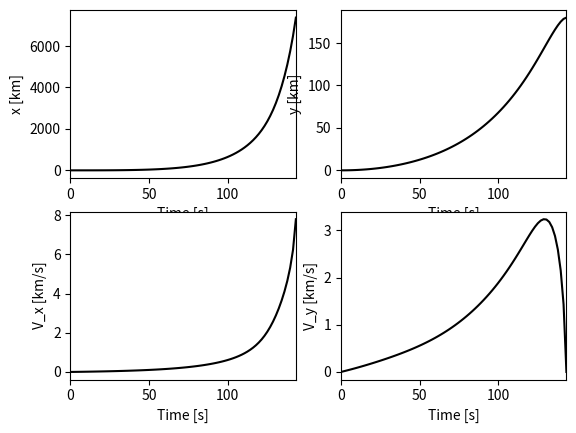
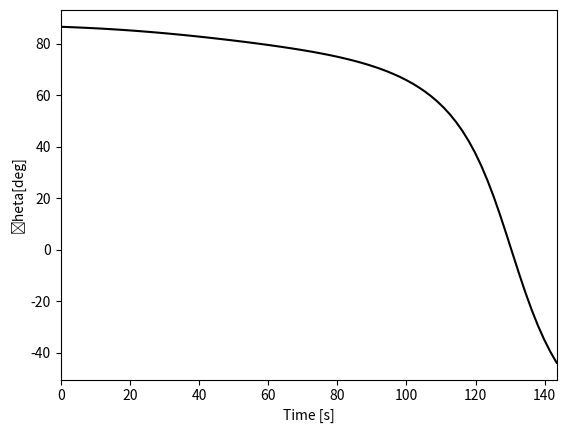
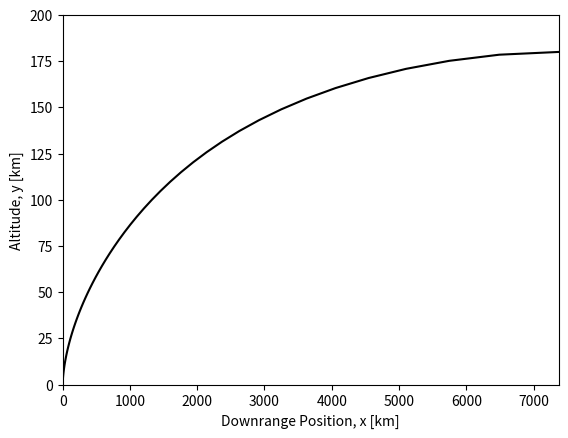

These charts were generated, in order, by the following Python code:
# Optimal Ascent Problem with MATLAB’s bvp4c
#
# by Jose J. Guzman, George E. Pollock and Peter J. Edelman
#
# This script uses MATLAB’s bvp4c to solve the problem of finding the
# optimal ascent trajectory for launch from a flat Earth to a 180 kilometer
# circular orbit with the inclusion of the effects from atmospheric drag
# and linearly time-varying mass.
# In addition to this script, we use two functions:
# one to provide the differential equations and another that gives the
# boundary conditions:
#
# This file: OptimalAscent.m
# State and Costate Equations: ascent_odes_tf.m
# Boundary Conditions: ascent_bcs_tf.m
#

import numpy as np
from scipy.integrate import solve_bvp
import matplotlib.pyplot as plt

# Define parameters of the problem
# pass these parameters to the DE and BC functions
h = 180000 # meters, final altitude (180 km circular orbit)
Vc = np.sqrt(3.9860044e5/(6378.14+h/1000))*1000 # m/s, Circular speed at 180 km
g_accel = 9.80665 # m/sˆ2, gravitational acceleration of Earth
f = 2.1e6 # N, thrust of the first stage of Titan II Rocket
h_scale = 8440 # m, atmospheric scale-height
beta = h/h_scale #[Nondim], constant used to reduce EOM equations
rhoref = 1.225 # kg/mˆ3, reference density
A = 7.069 # mˆ2, aerodynamic reference area (cross-sectional area)
#---------------------------------------------------------------------------
## Boundary Conditions
#---------------------------------------------------------------------------
# pass these BCs to the BC function
# Initial conditions
# Launch from zero altitude with zero initial velocity
# All Boundary Conditions are nondimensional
xbar0 = 0 # initial x-position
ybar0 = 0 # initial y-position
Vxbar0 = 0 # initial downrange velocity
Vybar0 = 0 # initial vertical velocity
# Final conditions
ybarf = h/h # final altitude
Vxbarf = Vc/Vc # final downrange velocity
Vybarf = 0 # final vertical velocity
## Parameters for the NO DRAG and CONSTANT MASS case
# Solve TPBVP without drag (C_D = 0) and constant mass (mdot = 0)
m0 = 60880 # kg, average mass of a Titan II Rocket
CD = 0 # Drag coefficient set to zero for no drag cases
mdot = 0 # kg/s, mass flow rate for the constant mass case
# eta - a constant composed of the reference density, coefficient
# of drag and the aerodynamic reference area. It is only used to simplify
# the drag expressions in the EOMs.
eta = rhoref*CD*A/2
#---------------------------------------------------------------------------
## Initial Guesses
#---------------------------------------------------------------------------
# initial time
t0 = 0
# list initial conditions in yinit, use zero if unknown
# guess for initial state and costate variables
yinit = np.array([ybar0, Vxbar0, Vybar0, 0, -1, 0], dtype=np.float64)
tf_guess = 700 # sec, initial guess for final time
# Because the final time is free, we must parameterize the problem by
# the unknown final time, tf. Create a nondimensional time vector,
# tau, with Nt linearly spaced elements. (tau = time/tf) We will pass the
# unknown final time to bvp4c as an unknown parameter and the code will
# attempt to solve for the actual final time as it solves our TPBVP.
# Nt is the number of points that the TPBVP will be discretized into. The
# larger Nt is, the more accurate your solution. However be aware that
# if Nt is too large, the solver may not be able to compute a solution
# using its algorithm.
Nt = 80
tau = np.linspace(0,1,Nt) # nondimensional time vector
# Create an initial guess of the solution using the MATLAB function
# bvpinit, which requires as inputs the (nondimensional) time vector,
# initial states (or guesses, as applicable), and the guess for the final
# time. The initial guess of the solution is stored in the structure
# solinit.
solinit = np.array([yinit for _ in range(Nt)]).T
# solinit[0, -1] = 5
# solinit[0, -1] = 1
# solinit[1, -1] = 1
# solinit[2, -1] = 0
# solinit[3, -1] = -0.095
# solinit[4, -1] = -0.81
# solinit[5, -1] = .2311
# solinit[0] = [0,1.701553e-04,6.815298e-04,1.535491e-03,2.733409e-03,4.276663e-03,6.166633e-03,8.404707e-03,1.099227e-02,1.393073e-02,1.722148e-02,2.086592e-02,2.486547e-02,2.922154e-02,3.393554e-02,3.900889e-02,4.444302e-02,5.023937e-02,5.639935e-02,6.292441e-02,6.981598e-02,7.707550e-02,8.470443e-02,9.270420e-02,1.010763e-01,1.098221e-01,1.189431e-01,1.284408e-01,1.383166e-01,1.485719e-01,1.592084e-01,1.702273e-01,1.816301e-01,1.934184e-01,2.055936e-01,2.181571e-01,2.311105e-01,2.444551e-01,2.581925e-01,2.723241e-01,2.868513e-01,3.017757e-01,3.170987e-01,3.328217e-01,3.489462e-01,3.654737e-01,3.824055e-01,3.997433e-01,4.174883e-01,4.356420e-01,4.542059e-01,4.731814e-01,4.925699e-01,5.123728e-01,5.325916e-01,5.532277e-01,5.742824e-01,5.957572e-01,6.176534e-01,6.399724e-01,6.627156e-01,6.858844e-01,7.094801e-01,7.335041e-01,7.579577e-01,7.828422e-01,8.081589e-01,8.339092e-01,8.600943e-01,8.867156e-01,9.137742e-01,9.412715e-01,9.692087e-01,9.975870e-01,1.026408e+00,1.055672e+00,1.085381e+00,1.115535e+00,1.146137e+00,1.177187e+00,1.208687e+00,1.229936e+00,1.251387e+00,1.273038e+00,1.294890e+00,1.316944e+00,1.339199e+00,1.361656e+00,1.384316e+00,1.407179e+00,1.441853e+00,1.476985e+00,1.512576e+00,1.548626e+00,1.585136e+00,1.622108e+00,1.659542e+00,1.697438e+00,1.735799e+00,1.774624e+00,1.813915e+00,1.853671e+00,1.893894e+00,1.934585e+00,1.975744e+00,2.017372e+00,2.059469e+00,2.102036e+00,2.145073e+00,2.188582e+00,2.232562e+00,2.277014e+00,2.321939e+00,2.367336e+00,2.413207e+00,2.459551e+00,2.506369e+00,2.553662e+00,2.601429e+00,2.649670e+00,2.698387e+00,2.747579e+00,2.797246e+00,2.847388e+00,2.898006e+00,2.949099e+00,3.000668e+00,3.052713e+00,3.105233e+00,3.158228e+00,3.211699e+00,3.265645e+00,3.320066e+00,3.374962e+00,3.430332e+00,3.486177e+00,3.542496e+00,3.599289e+00,3.656556e+00,3.714295e+00,3.772507e+00,3.831192e+00,3.890349e+00,3.949976e+00,4.010075e+00,4.070644e+00,4.131683e+00,4.193191e+00,4.255168e+00,4.317612e+00,4.380524e+00,4.443902e+00,4.507746e+00,4.572055e+00,4.636829e+00,4.702066e+00,4.767766e+00,4.833927e+00,4.900550e+00,4.967633e+00,5.035175e+00,5.103175e+00]
# solinit[0] = [0,9.848625e-05,3.930108e-04,8.821598e-04,1.564502e-03,2.438590e-03,3.502957e-03,4.756120e-03,6.196578e-03,7.822812e-03,9.633285e-03,1.162644e-02,1.380070e-02,1.615448e-02,1.868615e-02,2.139410e-02,2.427666e-02,2.733217e-02,3.055894e-02,3.395525e-02,3.751937e-02,4.124956e-02,4.514403e-02,4.920100e-02,5.341864e-02,5.779513e-02,6.232861e-02,6.701719e-02,7.185897e-02,7.685204e-02,8.199444e-02,8.728421e-02,9.271935e-02,9.829786e-02,1.040177e-01,1.098768e-01,1.158731e-01,1.220044e-01,1.282687e-01,1.346638e-01,1.411875e-01,1.478375e-01,1.546118e-01,1.615080e-01,1.685238e-01,1.756570e-01,1.829052e-01,1.902661e-01,1.977372e-01,2.053163e-01,2.130007e-01,2.207882e-01,2.286763e-01,2.366623e-01,2.447438e-01,2.529183e-01,2.611830e-01,2.695356e-01,2.779732e-01,2.864933e-01,2.950931e-01,3.037700e-01,3.125212e-01,3.213439e-01,3.302353e-01,3.391927e-01,3.482132e-01,3.572938e-01,3.664318e-01,3.756242e-01,3.848680e-01,3.941603e-01,4.034981e-01,4.128783e-01,4.222980e-01,4.317539e-01,4.412431e-01,4.507624e-01,4.603087e-01,4.698787e-01,4.794693e-01,4.858729e-01,4.922833e-01,4.986994e-01,5.051204e-01,5.115452e-01,5.179729e-01,5.244025e-01,5.308330e-01,5.372634e-01,5.469066e-01,5.565441e-01,5.661723e-01,5.757878e-01,5.853873e-01,5.949673e-01,6.045242e-01,6.140545e-01,6.235548e-01,6.330216e-01,6.424512e-01,6.518400e-01,6.611846e-01,6.704812e-01,6.797263e-01,6.889163e-01,6.980474e-01,7.071160e-01,7.161185e-01,7.250511e-01,7.339101e-01,7.426919e-01,7.513927e-01,7.600087e-01,7.685362e-01,7.769716e-01,7.853109e-01,7.935504e-01,8.016864e-01,8.097151e-01,8.176327e-01,8.254353e-01,8.331193e-01,8.406808e-01,8.481159e-01,8.554210e-01,8.625922e-01,8.696256e-01,8.765175e-01,8.832641e-01,8.898616e-01,8.963062e-01,9.025940e-01,9.087214e-01,9.146844e-01,9.204794e-01,9.261025e-01,9.315501e-01,9.368182e-01,9.419033e-01,9.468015e-01,9.515090e-01,9.560223e-01,9.603375e-01,9.644510e-01,9.683591e-01,9.720581e-01,9.755444e-01,9.788142e-01,9.818640e-01,9.846902e-01,9.872891e-01,9.896572e-01,9.917909e-01,9.936867e-01,9.953409e-01,9.967502e-01,9.979110e-01,9.988198e-01,9.994732e-01,9.998677e-01,1]
# solinit[1] = [0,4.991099e-03,1.000219e-02,1.503336e-02,2.008467e-02,2.515619e-02,3.024801e-02,3.536018e-02,4.049277e-02,4.564585e-02,5.081949e-02,5.601375e-02,6.122869e-02,6.646436e-02,7.172084e-02,7.699817e-02,8.229641e-02,8.761561e-02,9.295583e-02,9.831710e-02,1.036995e-01,1.091030e-01,1.145277e-01,1.199737e-01,1.254409e-01,1.309294e-01,1.364392e-01,1.419704e-01,1.475229e-01,1.530969e-01,1.586923e-01,1.643091e-01,1.699474e-01,1.756071e-01,1.812883e-01,1.869909e-01,1.927150e-01,1.984606e-01,2.042276e-01,2.100160e-01,2.158258e-01,2.216571e-01,2.275097e-01,2.333836e-01,2.392789e-01,2.451954e-01,2.511331e-01,2.570920e-01,2.630720e-01,2.690730e-01,2.750951e-01,2.811380e-01,2.872018e-01,2.932864e-01,2.993917e-01,3.055176e-01,3.116639e-01,3.178307e-01,3.240177e-01,3.302249e-01,3.364522e-01,3.426994e-01,3.489664e-01,3.552531e-01,3.615592e-01,3.678848e-01,3.742295e-01,3.805933e-01,3.869760e-01,3.933773e-01,3.997972e-01,4.062354e-01,4.126917e-01,4.191660e-01,4.256580e-01,4.321674e-01,4.386941e-01,4.452379e-01,4.517985e-01,4.583756e-01,4.649690e-01,4.693736e-01,4.737852e-01,4.782038e-01,4.826293e-01,4.870616e-01,4.915006e-01,4.959462e-01,5.003985e-01,5.048571e-01,5.115571e-01,5.182711e-01,5.249988e-01,5.317400e-01,5.384942e-01,5.452612e-01,5.520407e-01,5.588322e-01,5.656354e-01,5.724500e-01,5.792756e-01,5.861118e-01,5.929584e-01,5.998148e-01,6.066807e-01,6.135557e-01,6.204395e-01,6.273315e-01,6.342315e-01,6.411391e-01,6.480537e-01,6.549750e-01,6.619026e-01,6.688360e-01,6.757749e-01,6.827187e-01,6.896672e-01,6.966197e-01,7.035760e-01,7.105355e-01,7.174978e-01,7.244625e-01,7.314292e-01,7.383973e-01,7.453664e-01,7.523362e-01,7.593061e-01,7.662757e-01,7.732446e-01,7.802123e-01,7.871784e-01,7.941424e-01,8.011038e-01,8.080623e-01,8.150174e-01,8.219687e-01,8.289157e-01,8.358580e-01,8.427952e-01,8.497268e-01,8.566524e-01,8.635716e-01,8.704840e-01,8.773892e-01,8.842867e-01,8.911761e-01,8.980571e-01,9.049292e-01,9.117921e-01,9.186454e-01,9.254887e-01,9.323215e-01,9.391436e-01,9.459546e-01,9.527541e-01,9.595418e-01,9.663172e-01,9.730802e-01,9.798302e-01,9.865671e-01,9.932905e-01,1]
# solinit[2] = [0,2.883520e-03,5.746441e-03,8.588515e-03,1.140949e-02,1.420911e-02,1.698712e-02,1.974326e-02,2.247727e-02,2.518887e-02,2.787780e-02,3.054380e-02,3.318657e-02,3.580585e-02,3.840135e-02,4.097279e-02,4.351989e-02,4.604234e-02,4.853986e-02,5.101216e-02,5.345892e-02,5.587986e-02,5.827465e-02,6.064301e-02,6.298461e-02,6.529914e-02,6.758628e-02,6.984572e-02,7.207712e-02,7.428017e-02,7.645454e-02,7.859989e-02,8.071589e-02,8.280220e-02,8.485849e-02,8.688441e-02,8.887961e-02,9.084376e-02,9.277649e-02,9.467746e-02,9.654631e-02,9.838269e-02,1.001862e-01,1.019566e-01,1.036934e-01,1.053962e-01,1.070648e-01,1.086987e-01,1.102976e-01,1.118611e-01,1.133888e-01,1.148804e-01,1.163354e-01,1.177535e-01,1.191343e-01,1.204775e-01,1.217826e-01,1.230493e-01,1.242771e-01,1.254658e-01,1.266149e-01,1.277240e-01,1.287928e-01,1.298209e-01,1.308078e-01,1.317533e-01,1.326569e-01,1.335182e-01,1.343370e-01,1.351127e-01,1.358450e-01,1.365335e-01,1.371779e-01,1.377779e-01,1.383329e-01,1.388427e-01,1.393069e-01,1.397251e-01,1.400970e-01,1.404222e-01,1.407004e-01,1.408596e-01,1.409976e-01,1.411143e-01,1.412097e-01,1.412836e-01,1.413360e-01,1.413667e-01,1.413756e-01,1.413628e-01,1.413022e-01,1.411920e-01,1.410318e-01,1.408214e-01,1.405603e-01,1.402483e-01,1.398851e-01,1.394705e-01,1.390042e-01,1.384859e-01,1.379153e-01,1.372923e-01,1.366165e-01,1.358878e-01,1.351058e-01,1.342705e-01,1.333815e-01,1.324387e-01,1.314419e-01,1.303910e-01,1.292856e-01,1.281258e-01,1.269112e-01,1.256419e-01,1.243175e-01,1.229381e-01,1.215035e-01,1.200136e-01,1.184684e-01,1.168676e-01,1.152113e-01,1.134994e-01,1.117318e-01,1.099086e-01,1.080296e-01,1.060948e-01,1.041043e-01,1.020580e-01,9.995601e-02,9.779827e-02,9.558484e-02,9.331576e-02,9.099110e-02,8.861091e-02,8.617527e-02,8.368428e-02,8.113801e-02,7.853659e-02,7.588013e-02,7.316876e-02,7.040260e-02,6.758182e-02,6.470657e-02,6.177701e-02,5.879331e-02,5.575567e-02,5.266428e-02,4.951933e-02,4.632105e-02,4.306964e-02,3.976534e-02,3.640838e-02,3.299901e-02,2.953748e-02,2.602405e-02,2.245898e-02,1.884255e-02,1.517504e-02,1.145673e-02,7.687920e-03,3.868909e-03,0]
# solinit[3] = [-9.498222e-02,-9.498222e-02,-9.498222e-02,-9.498222e-02,-9.498222e-02,-9.498222e-02,-9.498222e-02,-9.498222e-02,-9.498222e-02,-9.498222e-02,-9.498222e-02,-9.498222e-02,-9.498222e-02,-9.498222e-02,-9.498222e-02,-9.498222e-02,-9.498222e-02,-9.498222e-02,-9.498222e-02,-9.498222e-02,-9.498222e-02,-9.498222e-02,-9.498222e-02,-9.498222e-02,-9.498222e-02,-9.498222e-02,-9.498222e-02,-9.498222e-02,-9.498222e-02,-9.498222e-02,-9.498222e-02,-9.498222e-02,-9.498222e-02,-9.498222e-02,-9.498222e-02,-9.498222e-02,-9.498222e-02,-9.498222e-02,-9.498222e-02,-9.498222e-02,-9.498222e-02,-9.498222e-02,-9.498222e-02,-9.498222e-02,-9.498222e-02,-9.498222e-02,-9.498222e-02,-9.498222e-02,-9.498222e-02,-9.498222e-02,-9.498222e-02,-9.498222e-02,-9.498222e-02,-9.498222e-02,-9.498222e-02,-9.498222e-02,-9.498222e-02,-9.498222e-02,-9.498222e-02,-9.498222e-02,-9.498222e-02,-9.498222e-02,-9.498222e-02,-9.498222e-02,-9.498222e-02,-9.498222e-02,-9.498222e-02,-9.498222e-02,-9.498222e-02,-9.498222e-02,-9.498222e-02,-9.498222e-02,-9.498222e-02,-9.498222e-02,-9.498222e-02,-9.498222e-02,-9.498222e-02,-9.498222e-02,-9.498222e-02,-9.498222e-02,-9.498222e-02,-9.498222e-02,-9.498222e-02,-9.498222e-02,-9.498222e-02,-9.498222e-02,-9.498222e-02,-9.498222e-02,-9.498222e-02,-9.498222e-02,-9.498222e-02,-9.498222e-02,-9.498222e-02,-9.498222e-02,-9.498222e-02,-9.498222e-02,-9.498222e-02,-9.498222e-02,-9.498222e-02,-9.498222e-02,-9.498222e-02,-9.498222e-02,-9.498222e-02,-9.498222e-02,-9.498222e-02,-9.498222e-02,-9.498222e-02,-9.498222e-02,-9.498222e-02,-9.498222e-02,-9.498222e-02,-9.498222e-02,-9.498222e-02,-9.498222e-02,-9.498222e-02,-9.498222e-02,-9.498222e-02,-9.498222e-02,-9.498222e-02,-9.498222e-02,-9.498222e-02,-9.498222e-02,-9.498222e-02,-9.498222e-02,-9.498222e-02,-9.498222e-02,-9.498222e-02,-9.498222e-02,-9.498222e-02,-9.498222e-02,-9.498222e-02,-9.498222e-02,-9.498222e-02,-9.498222e-02,-9.498222e-02,-9.498222e-02,-9.498222e-02,-9.498222e-02,-9.498222e-02,-9.498222e-02,-9.498222e-02,-9.498222e-02,-9.498222e-02,-9.498222e-02,-9.498222e-02,-9.498222e-02,-9.498222e-02,-9.498222e-02,-9.498222e-02,-9.498222e-02,-9.498222e-02,-9.498222e-02,-9.498222e-02,-9.498222e-02,-9.498222e-02,-9.498222e-02,-9.498222e-02,-9.498222e-02,-9.498222e-02,-9.498222e-02,-9.498222e-02,-9.498222e-02]
# solinit[4] = [-8.100355e-01,-8.100355e-01,-8.100355e-01,-8.100355e-01,-8.100355e-01,-8.100355e-01,-8.100355e-01,-8.100355e-01,-8.100355e-01,-8.100355e-01,-8.100355e-01,-8.100355e-01,-8.100355e-01,-8.100355e-01,-8.100355e-01,-8.100355e-01,-8.100355e-01,-8.100355e-01,-8.100355e-01,-8.100355e-01,-8.100355e-01,-8.100355e-01,-8.100355e-01,-8.100355e-01,-8.100355e-01,-8.100355e-01,-8.100355e-01,-8.100355e-01,-8.100355e-01,-8.100355e-01,-8.100355e-01,-8.100355e-01,-8.100355e-01,-8.100355e-01,-8.100355e-01,-8.100355e-01,-8.100355e-01,-8.100355e-01,-8.100355e-01,-8.100355e-01,-8.100355e-01,-8.100355e-01,-8.100355e-01,-8.100355e-01,-8.100355e-01,-8.100355e-01,-8.100355e-01,-8.100355e-01,-8.100355e-01,-8.100355e-01,-8.100355e-01,-8.100355e-01,-8.100355e-01,-8.100355e-01,-8.100355e-01,-8.100355e-01,-8.100355e-01,-8.100355e-01,-8.100355e-01,-8.100355e-01,-8.100355e-01,-8.100355e-01,-8.100355e-01,-8.100355e-01,-8.100355e-01,-8.100355e-01,-8.100355e-01,-8.100355e-01,-8.100355e-01,-8.100355e-01,-8.100355e-01,-8.100355e-01,-8.100355e-01,-8.100355e-01,-8.100355e-01,-8.100355e-01,-8.100355e-01,-8.100355e-01,-8.100355e-01,-8.100355e-01,-8.100355e-01,-8.100355e-01,-8.100355e-01,-8.100355e-01,-8.100355e-01,-8.100355e-01,-8.100355e-01,-8.100355e-01,-8.100355e-01,-8.100355e-01,-8.100355e-01,-8.100355e-01,-8.100355e-01,-8.100355e-01,-8.100355e-01,-8.100355e-01,-8.100355e-01,-8.100355e-01,-8.100355e-01,-8.100355e-01,-8.100355e-01,-8.100355e-01,-8.100355e-01,-8.100355e-01,-8.100355e-01,-8.100355e-01,-8.100355e-01,-8.100355e-01,-8.100355e-01,-8.100355e-01,-8.100355e-01,-8.100355e-01,-8.100355e-01,-8.100355e-01,-8.100355e-01,-8.100355e-01,-8.100355e-01,-8.100355e-01,-8.100355e-01,-8.100355e-01,-8.100355e-01,-8.100355e-01,-8.100355e-01,-8.100355e-01,-8.100355e-01,-8.100355e-01,-8.100355e-01,-8.100355e-01,-8.100355e-01,-8.100355e-01,-8.100355e-01,-8.100355e-01,-8.100355e-01,-8.100355e-01,-8.100355e-01,-8.100355e-01,-8.100355e-01,-8.100355e-01,-8.100355e-01,-8.100355e-01,-8.100355e-01,-8.100355e-01,-8.100355e-01,-8.100355e-01,-8.100355e-01,-8.100355e-01,-8.100355e-01,-8.100355e-01,-8.100355e-01,-8.100355e-01,-8.100355e-01,-8.100355e-01,-8.100355e-01,-8.100355e-01,-8.100355e-01,-8.100355e-01,-8.100355e-01,-8.100355e-01,-8.100355e-01,-8.100355e-01,-8.100355e-01,-8.100355e-01]
# solinit[5] = [-7.928242e-01,-7.863437e-01,-7.798631e-01,-7.733826e-01,-7.669021e-01,-7.604215e-01,-7.539410e-01,-7.474604e-01,-7.409799e-01,-7.344994e-01,-7.280188e-01,-7.215383e-01,-7.150577e-01,-7.085772e-01,-7.020967e-01,-6.956161e-01,-6.891356e-01,-6.826550e-01,-6.761745e-01,-6.696940e-01,-6.632134e-01,-6.567329e-01,-6.502523e-01,-6.437718e-01,-6.372913e-01,-6.308107e-01,-6.243302e-01,-6.178496e-01,-6.113691e-01,-6.048886e-01,-5.984080e-01,-5.919275e-01,-5.854469e-01,-5.789664e-01,-5.724859e-01,-5.660053e-01,-5.595248e-01,-5.530442e-01,-5.465637e-01,-5.400832e-01,-5.336026e-01,-5.271221e-01,-5.206415e-01,-5.141610e-01,-5.076805e-01,-5.011999e-01,-4.947194e-01,-4.882389e-01,-4.817583e-01,-4.752778e-01,-4.687972e-01,-4.623167e-01,-4.558362e-01,-4.493556e-01,-4.428751e-01,-4.363945e-01,-4.299140e-01,-4.234335e-01,-4.169529e-01,-4.104724e-01,-4.039918e-01,-3.975113e-01,-3.910308e-01,-3.845502e-01,-3.780697e-01,-3.715891e-01,-3.651086e-01,-3.586281e-01,-3.521475e-01,-3.456670e-01,-3.391864e-01,-3.327059e-01,-3.262254e-01,-3.197448e-01,-3.132643e-01,-3.067837e-01,-3.003032e-01,-2.938227e-01,-2.873421e-01,-2.808616e-01,-2.743810e-01,-2.700607e-01,-2.657403e-01,-2.614200e-01,-2.570996e-01,-2.527792e-01,-2.484589e-01,-2.441385e-01,-2.398182e-01,-2.354978e-01,-2.290173e-01,-2.225367e-01,-2.160562e-01,-2.095756e-01,-2.030951e-01,-1.966146e-01,-1.901340e-01,-1.836535e-01,-1.771729e-01,-1.706924e-01,-1.642119e-01,-1.577313e-01,-1.512508e-01,-1.447702e-01,-1.382897e-01,-1.318092e-01,-1.253286e-01,-1.188481e-01,-1.123675e-01,-1.058870e-01,-9.940647e-02,-9.292593e-02,-8.644539e-02,-7.996485e-02,-7.348431e-02,-6.700377e-02,-6.052323e-02,-5.404269e-02,-4.756215e-02,-4.108161e-02,-3.460107e-02,-2.812053e-02,-2.163999e-02,-1.515945e-02,-8.678910e-03,-2.198370e-03,4.282170e-03,1.076271e-02,1.724325e-02,2.372379e-02,3.020433e-02,3.668487e-02,4.316541e-02,4.964595e-02,5.612649e-02,6.260703e-02,6.908757e-02,7.556811e-02,8.204865e-02,8.852919e-02,9.500973e-02,1.014903e-01,1.079708e-01,1.144513e-01,1.209319e-01,1.274124e-01,1.338930e-01,1.403735e-01,1.468540e-01,1.533346e-01,1.598151e-01,1.662957e-01,1.727762e-01,1.792567e-01,1.857373e-01,1.922178e-01,1.986984e-01,2.051789e-01,2.116594e-01,2.181400e-01,2.246205e-01,2.311011e-01]
#---------------------------------------------------------------------------
## Solution for the NO DRAG and CONSTANT MASS case
#---------------------------------------------------------------------------
def ascent_odes_tf(tau, X, p):
    # xbar = X[0]
    ybar = X[0]
    Vxbar = X[1]
    Vybar = X[2]
    lambda_2_bar = X[3]
    lambda_3_bar = X[4]
    lambda_4_bar = X[5]
    tf = p[0]
    m = m0 - abs(mdot)*tau*tf
    # xbardot = Vxbar*Vc/h
    ybardot = Vybar*Vc/h
    
    Vxbardot = np.zeros(len(tau))
    Vybardot = np.zeros(len(tau))
    lambda_2_bardot = np.zeros(len(tau))
    lambda_3_bardot = np.zeros(len(tau))
    lambda_4_bardot = np.zeros(len(tau))
    for i in range(len(tau)):
        # xbar = X[0, i]
        ybar = X[0, i]
        Vxbar = X[1, i]
        Vybar = X[2, i]
        lambda_2_bar = X[3, i]
        lambda_3_bar = X[4, i]
        lambda_4_bar = X[5, i]
        m = m0 - abs(mdot)*tau[i]*tf
        Vxbardot[i] = (f/Vc*(-lambda_3_bar/np.sqrt(lambda_3_bar**2 + lambda_4_bar**2)) \
            - eta*np.exp(-ybar*beta)*Vxbar*np.sqrt(Vxbar**2 + Vybar**2)*Vc)/m
        Vybardot[i] = (f/Vc*(-lambda_4_bar/np.sqrt(lambda_3_bar**2 + lambda_4_bar**2)) \
            - eta*np.exp(-ybar*beta)*Vybar*np.sqrt(Vxbar**2 + Vybar**2)*Vc)/m - g_accel/Vc
        if np.sqrt(Vxbar**2 + Vybar**2) == 0:
            lambda_2_bardot[i] = 0
            lambda_3_bardot[i] = 0
            lambda_4_bardot[i] = -lambda_2_bar*Vc/h
        else:
            lambda_2_bardot[i] = \
                -(lambda_3_bar*Vxbar+lambda_4_bar*Vybar)*eta*beta*np.exp(-ybar*beta)*np.sqrt(Vxbar**2+Vybar**2)*Vc/m
            lambda_3_bardot[i] = eta*np.exp(-ybar*beta)*Vc*(lambda_3_bar*(2*Vxbar**2+Vybar**2) \
                + lambda_4_bar*Vxbar*Vybar)/np.sqrt(Vxbar**2+Vybar**2)/m
            lambda_4_bardot[i] = -lambda_2_bar*Vc/h+eta*np.exp(-ybar*beta)*Vc*(lambda_4_bar*(Vxbar**2
                + 2*Vybar**2) \
                + lambda_3_bar*Vxbar*Vybar)/np.sqrt(Vxbar**2+Vybar**2)/m

    dX_dtau = tf * np.array([ybardot, Vxbardot, Vybardot, lambda_2_bardot, lambda_3_bardot, lambda_4_bardot])
    return dX_dtau

def ascent_bcs_tf(ya, yb, p):
    # xbari = ya[0]  # use i instead of 0 to distinguish from desired initial
    ybari = ya[0]
    Vxbari = ya[1]
    Vybari = ya[2]
    lambda_2_bari = ya[3]
    lambda_3_bari = ya[4]
    lambda_4_bari = ya[5]
    # xbarff = yb[0]  # use two f's to distinguish from the desired final
    ybarff = yb[0]
    Vxbarff = yb[1]
    Vybarff = yb[2]
    lambda_2_barff = yb[3]
    lambda_3_barff = yb[4]
    lambda_4_barff = yb[5]
    tf = p[0]
    mf = m0 - abs(mdot)*tf
    Hf = (-np.sqrt(lambda_3_barff**2+lambda_4_barff**2)*f/mf/Vc 
            -(lambda_3_barff*Vxbarff)*eta*np.exp(-beta)*np.sqrt(Vxbarff**2)*Vc/mf-lambda_4_barff*g_accel/Vc)*tf + 1
    PSI = np.array([
        # xbari - xbar0,
        ybari - ybar0,
        Vxbari - Vxbar0,
        Vybari - Vybar0,
        ybarff - ybarf,
        Vxbarff - Vxbarf,
        Vybarff - Vybarf,
        Hf
    ])
    return PSI

def Jacobian(tau, X, p):
    pass
    


# Call bvp4c to solve the TPBVP. Point the solver to the functions
# containing the differential equations and the boundary conditions and
# provide it with the initial guess of the solution.
# sol = bvp4c(@ascent_odes_tf, @ascent_bcs_tf, solinit);
sol = solve_bvp(ascent_odes_tf, ascent_bcs_tf, tau, solinit, np.array([tf_guess]), verbose=2)
# Extract the final time from the solution:
tf = sol.p[0]
# Evaluate the solution at all times in the nondimensional time vector tau
# and store the state variables in the matrix Z.
Z = sol.sol(tau)
# Convert back to dimensional time for plotting
time = t0 + tau * (tf-t0)
# Extract the solution for each state variable from the matrix Z and
# convert them back into dimensional units by multiplying each by their
# respective scaling constants.
# x_sol = Z[0,:]*h/1000
y_sol = Z[0,:]*h/1000
vx_sol = Z[1,:]*Vc/1000
vy_sol = Z[2,:]*Vc/1000
lambda2_bar_sol = Z[3,:]
lambda3_bar_sol = Z[4,:]
lambda4_bar_sol = Z[5,:]
## Parameters for VARYING MASS and NO DRAG case
m0 = 117020; # Initial mass of Titan II rocket (kg)
mdot = (117020-4760)/139; # Mass flow rate (kg/s)
delta_tf = 115; # Amount subtracted from final time of constant mass
# case
#---------------------------------------------------------------------------
## Solution for the VARYING MASS and NO DRAG case
#---------------------------------------------------------------------------
# Copy initial guess for the drag solution into a new structure named
# solinit_mass
solinit_mass = Z
# Save the time histories of the 7 state and costate variables from the NO
# DRAG, CONSTANT MASS solution in the structure of the initial guess for
# the VARYING MASS, NO DRAG case
# solinit_mass.y = Z
# Save the final time of the NO DRAG, CONSTANT MASS solution and use it as
# the guess for the final time for the VARYING MASS, NO DRAG case. Also
# subtract delta_tf from this guess as described before
# solinit_mass.parameters(1) = tf-delta_tf
# Run bvp4c for the VARYING MASS, NO DRAG
sol_mass = solve_bvp(ascent_odes_tf,ascent_bcs_tf,tau, solinit_mass, np.array([tf-delta_tf]), verbose=2)
# Evaluate the solution at all times in the nondimensional time vector tau
# and store the state variables in the matrix Z_mass.
Z_mass = sol_mass.sol(tau)
# Extract the final time from the solution with VARYING MASS, NO DRAG:
tf_mass = sol_mass.p[0]
# Convert back to dimensional time for plotting
time_mass = t0+tau*(tf_mass-t0)
# Extract the solution for each state variable from the matrix Z_mass and
# convert them back into dimensional units by multiplying each by their
# respective scaling constants.
# x_sol_mass = Z_mass[0,:]*h/1000
y_sol_mass = Z_mass[0,:]*h/1000
vx_sol_mass = Z_mass[1,:]*Vc/1000
vy_sol_mass = Z_mass[2,:]*Vc/1000
lambda2_bar_sol_mass = Z_mass[3,:]
lambda3_bar_sol_mass = Z_mass[4,:]
lambda4_bar_sol_mass = Z_mass[5,:]
## Parameters for the VARYING MASS AND DRAG case
CD = .5; # Drag coefficient
eta = rhoref*CD*A/2; # Update eta, since CD is now nonzero
#---------------------------------------------------------------------------
## Solution for the VARYING MASS AND DRAG case
#---------------------------------------------------------------------------
# Copy initial guess for the VARYING MASS AND DRAG solution into a new
# structure named solinit_mass_drag
solinit_mass_drag = Z_mass
# Save the time histories of the 7 state and costate variables from the
# VARYING MASS, NO DRAG solution in the structure of the initial guess for
# the VARYING MASS AND DRAG case
# solinit_mass_drag.y = Z_mass
# Save the final time of the VARYING MASS, NO DRAG solution and use it as
# the guess for the final time for the VARYING MASS AND DRAG case
# solinit_mass_drag.parameters(1) = tf_mass
# Run bvp4c for the drag case
sol_mass_drag = solve_bvp(ascent_odes_tf,ascent_bcs_tf, tau, solinit_mass_drag, np.array([tf_mass]), verbose=2)
# Evaluate the solution at all times in the nondimensional time vector tau
# and store the state variables in the matrix Z_mass_drag.
Z_mass_drag = sol_mass_drag.sol(tau)
# Extract the final time from the solution:
tf_mass_drag = sol_mass_drag.p[0]
# Convert back to dimensional time for plotting
time_mass_drag = t0+tau*(tf_mass_drag-t0)
# Extract the solution for each state variable from the matrix Z_mass_drag
# and convert them back into dimensional units by multiplying each by their
# respective scaling constants.
# x_sol_mass_drag = Z_mass_drag[0,:]*h/1000
y_sol_mass_drag = Z_mass_drag[0,:]*h/1000
vx_sol_mass_drag = Z_mass_drag[1,:]*Vc/1000
vy_sol_mass_drag = Z_mass_drag[2,:]*Vc/1000
lambda2_bar_sol_mass_drag = Z_mass_drag[3,:]
lambda3_bar_sol_mass_drag = Z_mass_drag[4,:]
lambda4_bar_sol_mass_drag = Z_mass_drag[5,:]
# Numerically integrate x since it only depends on Vx
x_sol_mass_drag = [sum(vx_sol_mass_drag[:i] * time_mass_drag[:i]) for i in range(len(time_mass_drag))]
## Plot the solutions
fig = plt.figure()
ax = fig.add_subplot(221)
ax.plot(time_mass_drag, x_sol_mass_drag,'k')
ax.set_xlabel('Time [s]')
ax.set_ylabel('x [km]')
ax.set_xlim(t0, tf_mass_drag)
ax = fig.add_subplot(222)
ax.plot(time_mass_drag,y_sol_mass_drag,'k')
ax.set_xlabel('Time [s]')
ax.set_ylabel('y [km]')
ax.set_xlim(t0, tf_mass_drag)
ax = fig.add_subplot(223)
ax.plot(time_mass_drag,vx_sol_mass_drag,'k')
ax.set_xlabel('Time [s]')
ax.set_ylabel('V_x [km/s]')
ax.set_xlim(t0, tf_mass_drag)
ax = fig.add_subplot(224)
ax.plot(time_mass_drag,vy_sol_mass_drag,'k')
ax.set_xlabel('Time [s]')
ax.set_ylabel('V_y [km/s]')
ax.set_xlim(t0, tf_mass_drag)

fig = plt.figure()
plt.plot(time_mass_drag, np.rad2deg(np.arctan(lambda4_bar_sol_mass_drag / lambda3_bar_sol_mass_drag)),'k')
plt.xlabel('Time [s]')
plt.ylabel('\theta[deg]')
plt.xlim(t0, tf_mass_drag)

fig = plt.figure()
plt.plot(x_sol_mass_drag,y_sol_mass_drag,'k')
plt.xlabel('Downrange Position, x [km]')
plt.ylabel('Altitude, y [km]')
plt.xlim(x_sol_mass_drag[0], x_sol_mass_drag[-1])
plt.ylim(0, 200)
